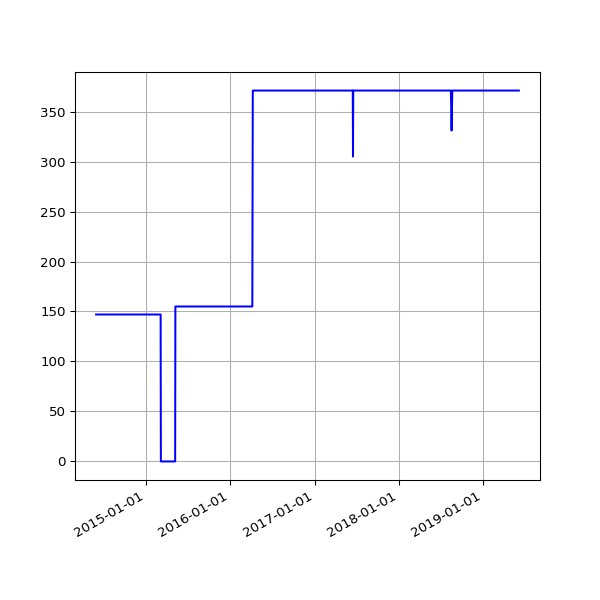

The file beside this chart, header and first rows:
date, value
2014-05-29 02:41:37 +0100, 147
2014-05-30 02:40:04 +0100, 147
2014-05-31 02:44:16 +0100, 147
2014-06-01 02:38:21 +0100, 147
2014-06-02 02:37:23 +0100, 147
2014-06-03 02:37:31 +0100, 147
2014-06-04 02:38:24 +0100, 147
2014-06-05 02:35:42 +0100, 147
2014-06-06 02:38:04 +0100, 147
2014-06-07 02:37:35 +0100, 147
2014-06-08 02:41:40 +0100, 147
2014-06-09 02:45:27 +0100, 147
2014-06-10 02:39:36 +0100, 147
2014-06-11 02:48:24 +0100, 147
2014-06-12 02:43:23 +0100, 147
2014-06-13 02:43:44 +0100, 147
2014-06-14 02:41:52 +0100, 147
2014-06-15 02:48:58 +0100, 147
2014-06-16 02:43:03 +0100, 147
2014-06-17 09:03:57 +0100, 147
2014-06-18 02:45:02 +0100, 147
2014-06-19 02:46:01 +0100, 147
2014-06-20 02:38:39 +0100, 147
2014-06-21 02:40:35 +0100, 147
2014-06-22 02:35:54 +0100, 147
2014-06-23 02:38:42 +0100, 147
2014-06-24 02:36:37 +0100, 147
2014-06-25 18:54:13 +0100, 147
2014-06-26 03:23:52 +0100, 147
2014-06-27 03:31:26 +0100, 147
2014-06-28 03:28:14 +0100, 147
2014-06-29 03:29:46 +0100, 147
2014-06-30 03:18:23 +0100, 147
2014-07-01 02:27:24 +0100, 147
2014-07-02 02:39:01 +0100, 147
2014-07-03 02:43:11 +0100, 147
2014-07-04 03:17:39 +0100, 147
2014-07-05 02:48:00 +0100, 147
2014-07-06 02:44:42 +0100, 147
2014-07-07 02:51:35 +0100, 147
2014-07-08 03:02:12 +0100, 147
2014-07-09 02:46:09 +0100, 147
2014-07-10 02:51:15 +0100, 147
2014-07-11 02:45:10 +0100, 147
2014-07-12 02:43:23 +0100, 147
2014-07-13 02:43:32 +0100, 147
2014-07-14 02:47:00 +0100, 147
2014-07-15 02:46:58 +0100, 147
2014-07-16 02:42:16 +0100, 147
2014-07-17 02:46:17 +0100, 147
2014-07-18 02:44:15 +0100, 147
2014-07-19 02:41:10 +0100, 147
2014-07-20 02:39:41 +0100, 147
2014-07-21 02:48:36 +0100, 147
2014-07-22 02:51:59 +0100, 147
2014-07-23 02:44:13 +0100, 147
2014-07-24 02:44:25 +0100, 147
2014-07-25 02:41:15 +0100, 147
2014-07-26 02:39:35 +0100, 147
2014-07-27 02:33:02 +0100, 147
... 1,266 more rows
